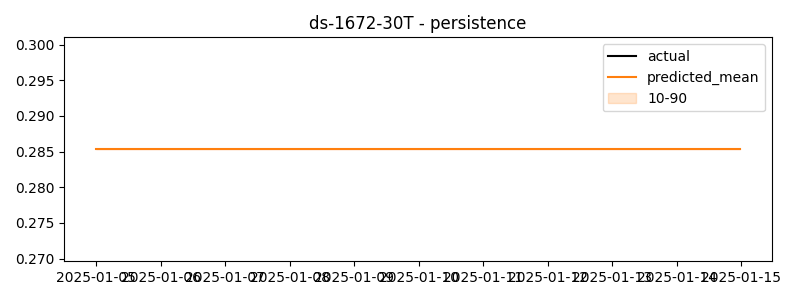

The file beside this chart, header and first rows:
timestamp, actual, predicted
2025-01-05 00:00:00, 2.254, 0.2853
2025-01-05 00:30:00, 2.36, 0.2853
2025-01-05 01:00:00, 2.232, 0.2853
2025-01-05 01:30:00, 2.244, 0.2853
2025-01-05 02:00:00, 2.234, 0.2853
2025-01-05 02:30:00, 2.226, 0.2853
2025-01-05 03:00:00, 2.284, 0.2853
2025-01-05 03:30:00, 2.271, 0.2853
2025-01-05 04:00:00, 2.286, 0.2853
2025-01-05 04:30:00, 2.277, 0.2853
2025-01-05 05:00:00, 2.275, 0.2853
2025-01-05 05:30:00, 2.266, 0.2853
2025-01-05 06:00:00, 2.285, 0.2853
2025-01-05 06:30:00, 2.27, 0.2853
2025-01-05 07:00:00, 2.272, 0.2853
2025-01-05 07:30:00, 2.256, 0.2853
2025-01-05 08:00:00, 2.292, 0.2853
2025-01-05 08:30:00, 2.282, 0.2853
2025-01-05 09:00:00, 2.258, 0.2853
2025-01-05 09:30:00, 2.254, 0.2853
2025-01-05 10:00:00, 2.291, 0.2853
2025-01-05 10:30:00, 2.258, 0.2853
2025-01-05 11:00:00, 2.256, 0.2853
2025-01-05 11:30:00, 2.272, 0.2853
2025-01-05 12:00:00, 2.275, 0.2853
2025-01-05 12:30:00, 2.282, 0.2853
2025-01-05 13:00:00, 2.298, 0.2853
2025-01-05 13:30:00, 2.291, 0.2853
2025-01-05 14:00:00, 2.28, 0.2853
2025-01-05 14:30:00, 2.287, 0.2853
2025-01-05 15:00:00, 2.286, 0.2853
2025-01-05 15:30:00, 2.267, 0.2853
2025-01-05 16:00:00, 2.309, 0.2853
2025-01-05 16:30:00, 2.326, 0.2853
2025-01-05 17:00:00, 0.5698, 0.2853
2025-01-05 17:30:00, 0.2134, 0.2853
2025-01-05 18:00:00, 0.3069, 0.2853
2025-01-05 18:30:00, 0.3165, 0.2853
2025-01-05 19:00:00, 0.3296, 0.2853
2025-01-05 19:30:00, 0.2949, 0.2853
2025-01-05 20:00:00, 0.3549, 0.2853
2025-01-05 20:30:00, 0.3593, 0.2853
2025-01-05 21:00:00, 0.3683, 0.2853
2025-01-05 21:30:00, 0.3575, 0.2853
2025-01-05 22:00:00, 0.3796, 0.2853
2025-01-05 22:30:00, 0.3229, 0.2853
2025-01-05 23:00:00, 0.2544, 0.2853
2025-01-05 23:30:00, 0.3594, 0.2853
2025-01-06 00:00:00, 0.1946, 0.2853
2025-01-06 00:30:00, 0.2632, 0.2853
2025-01-06 01:00:00, 0.3493, 0.2853
2025-01-06 01:30:00, 0.2978, 0.2853
2025-01-06 02:00:00, 0.2674, 0.2853
2025-01-06 02:30:00, 0.2843, 0.2853
2025-01-06 03:00:00, 0.3328, 0.2853
2025-01-06 03:30:00, 0.2877, 0.2853
2025-01-06 04:00:00, 0.294, 0.2853
2025-01-06 04:30:00, 0.2048, 0.2853
2025-01-06 05:00:00, 0.3206, 0.2853
2025-01-06 05:30:00, 0.3197, 0.2853
... 420 more rows
